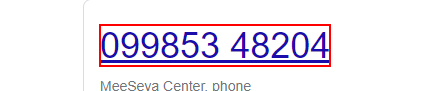
Task: Open Botsdna website and Click Mee Seva Contacts
Get village name from each center card
Search in Google for latest center contact number of that village Center
Get the latest Phone Number and update the contact info with following conditions      After updating Latest Contact from Google in Primary Contact Field, Check for Success/Error popup message. Once all Centers contact info updated click on Update Contact Info and End the process  
Workflow: Test

Step 1: get-text from the heading 'Mee*Seva Center*|*|*' in window '* Meeseva Center Phone Number - Google Search' (chrome.exe)

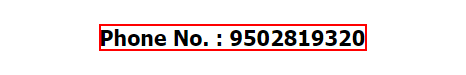
Step 2: get-text from the element in window '*Meeseva Center Phone Number - Google Search' (chrome.exe)